Dataset: dataset (GitHub, wendayusup/Multi-Component-Manufacturing-Defect-Metrology). Classes: defect, normal.

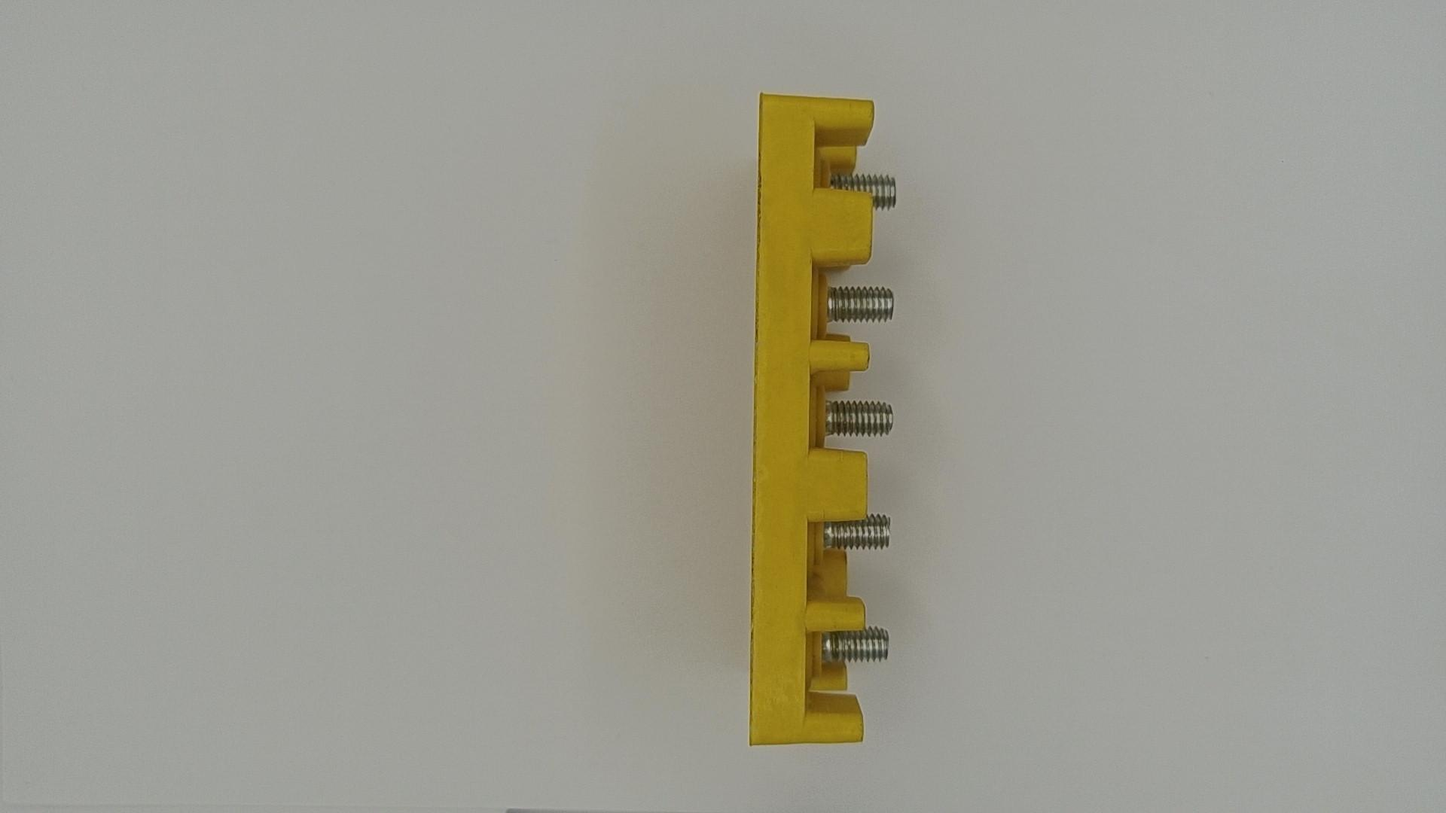
Label: normal

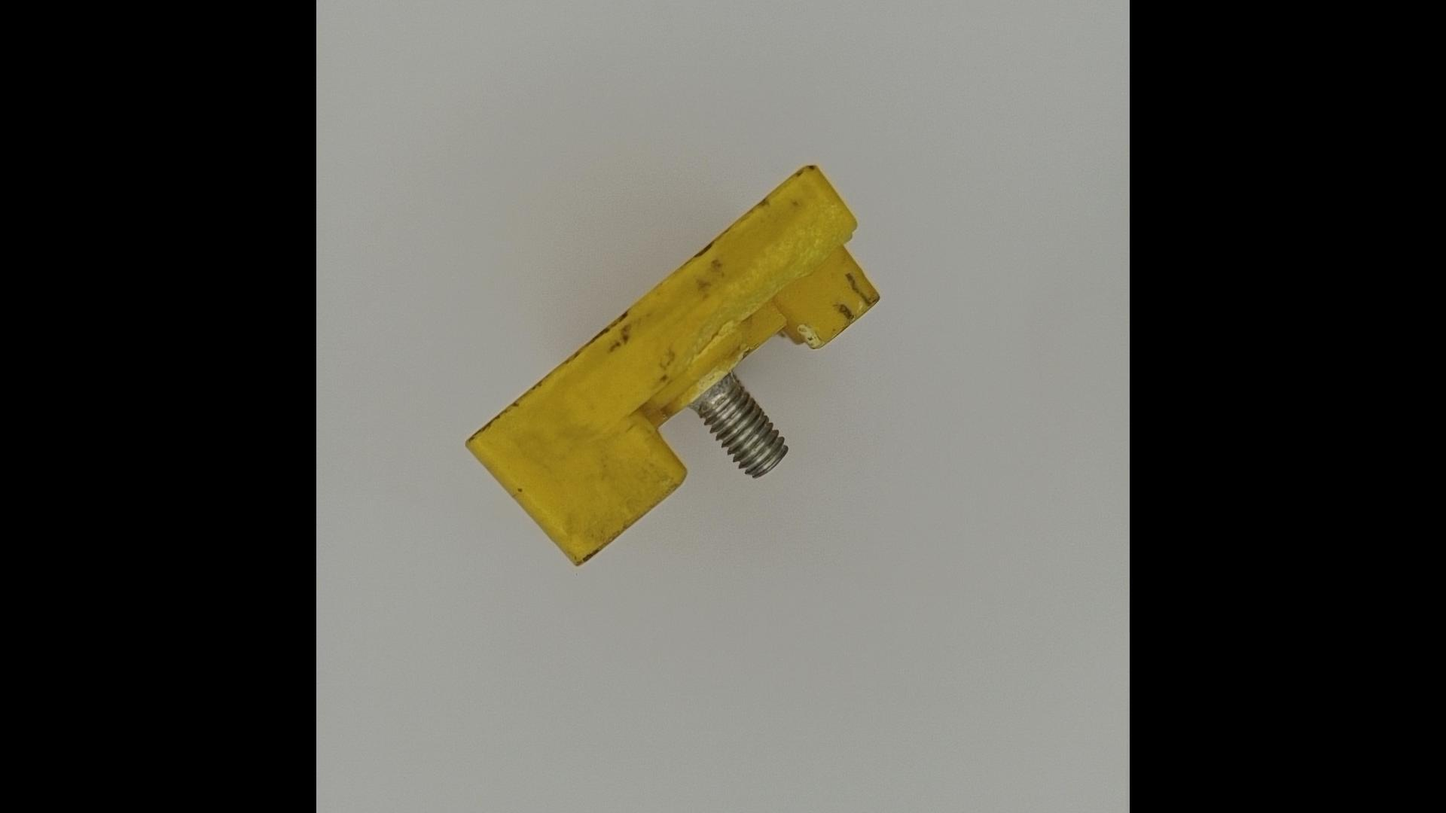
Label: defect

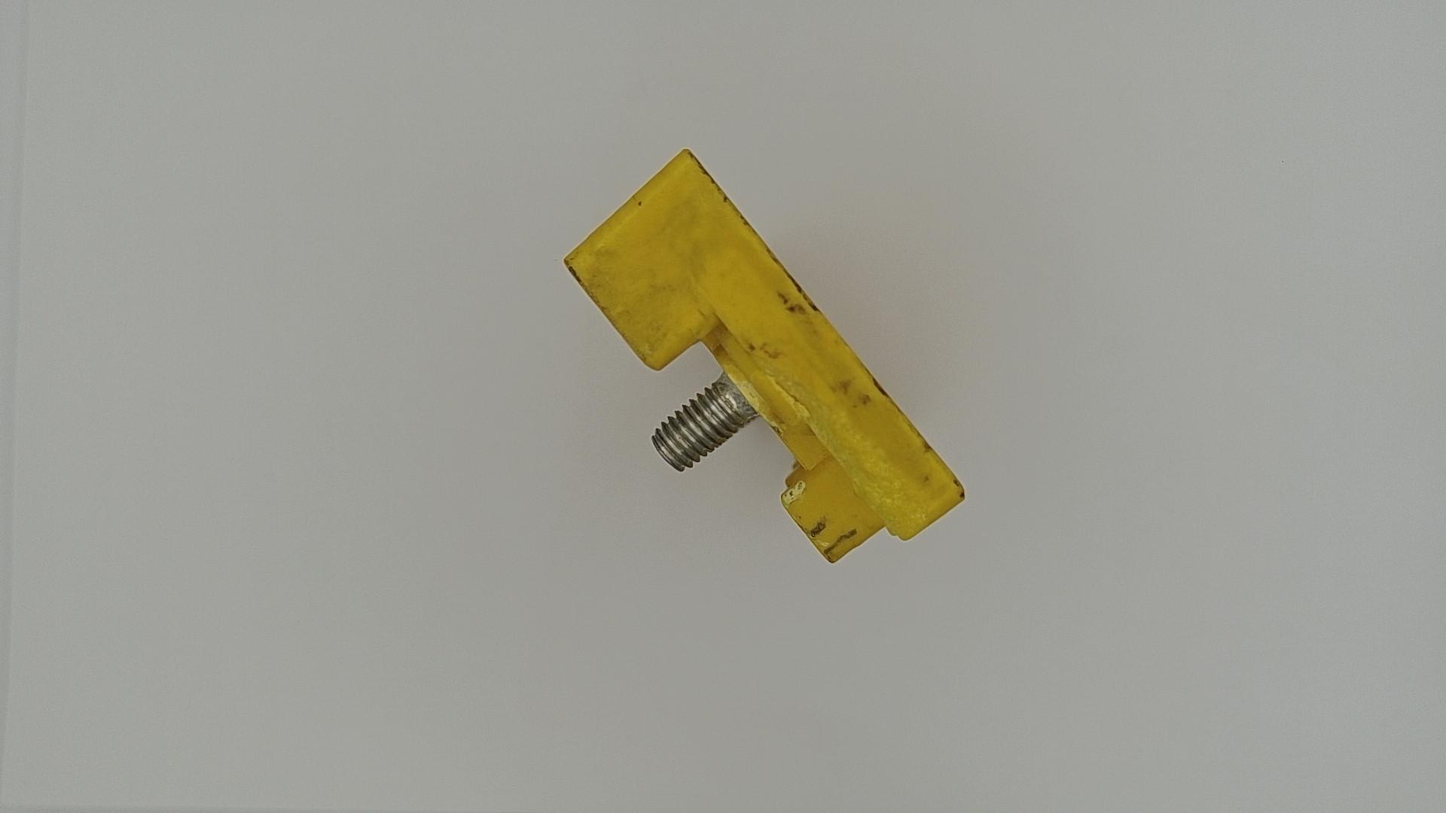
Label: defect

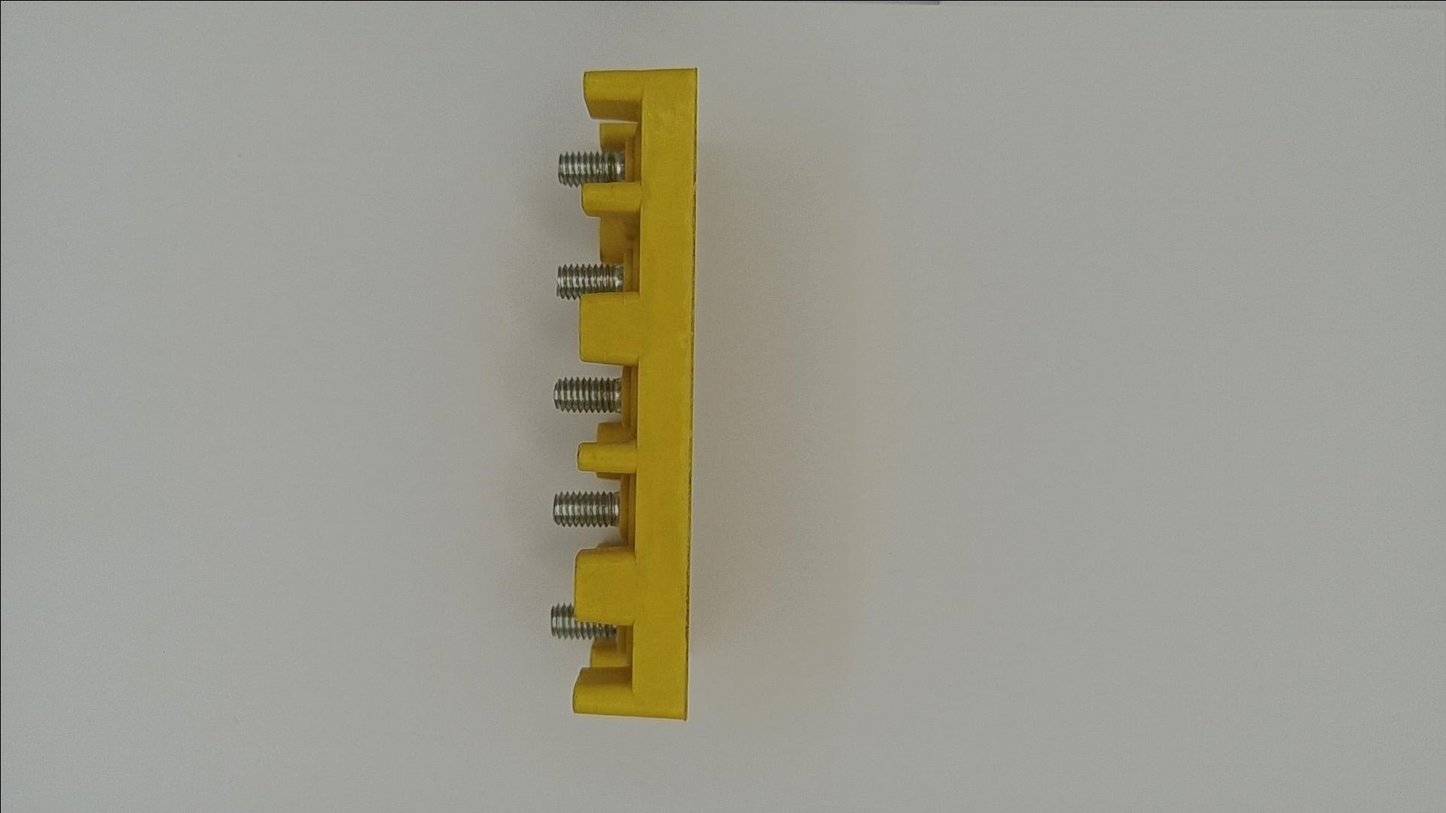
Label: normal

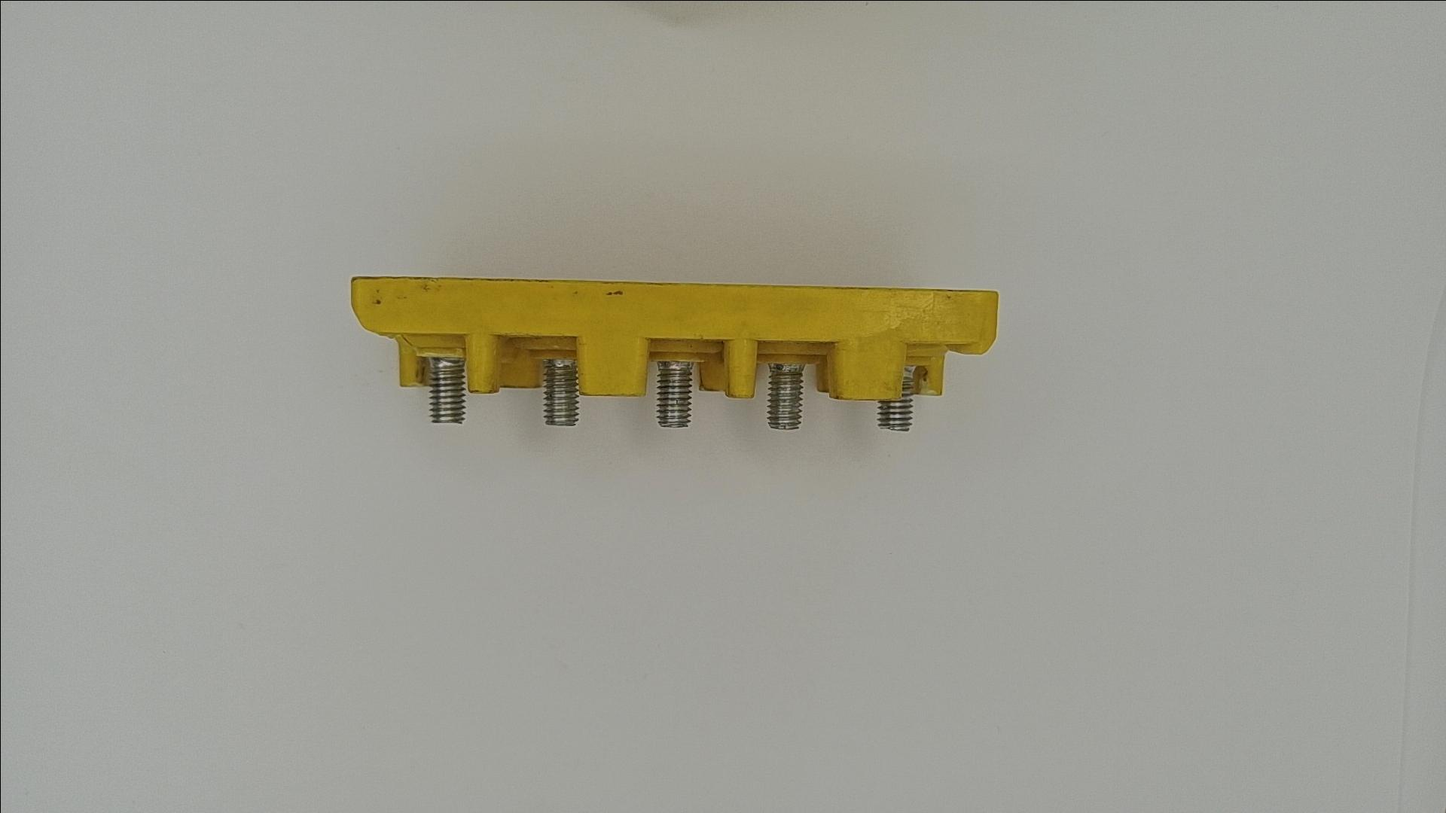
Label: defect

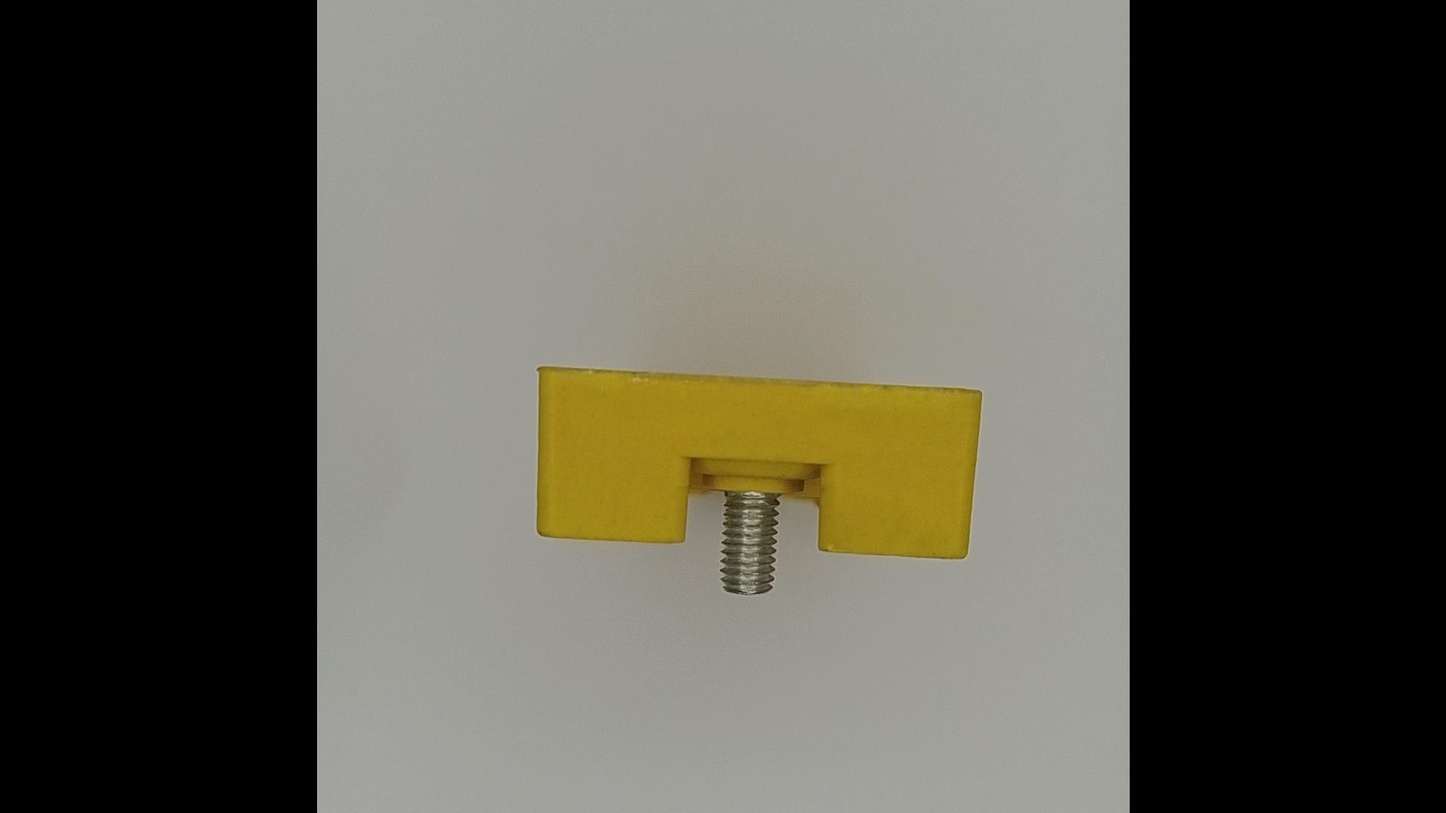
Label: normal
